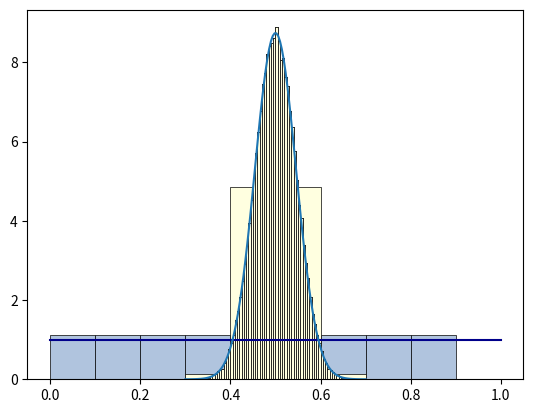

Python code for this plot:
# Load required packages
import numpy as np                 # basic numerical package
import matplotlib.pyplot as plt    # basic plotting package

# Generate 100,000 values from the uniform(0,1) distribution
mysample = np.random.uniform(0,1,100000)

# Define and look at breakpoints for histogram bins as 0,0.1,0.2,...,1.0
br = np.arange(0,1,0.1)
br


# Make a histogram
plt.hist(mysample,bins=br,density=True,color="lightsteelblue",ec="black",lw=0.5)

# Superimpose true pdf
# The points (x1,y1)=(0,1) and (x2,y2)=(1,1) are defined by first giving
# both x-coordinates and then giving both y-coordinates as [x1,x2] and [y1,y2].
# In this case it is the same. :(
plt.plot([0,1], [1,1],color="darkblue")

# Generate the plot
plt.show()

xbars = np.zeros(100000)

# Generate 100,000 samples. Compute and store the sample means.
# This is a loop where i will take the values 0,1,2,...,99999.
for i in range(100000):
  mysample2 = np.random.uniform(0,1,40)
  xbars[i] = np.mean(mysample2)

plt.hist(xbars,bins=br,density=True,color="lightyellow",ec="black",lw=0.5)
plt.show()


br2 = np.arange(0,1,0.005)

plt.hist(xbars,bins=br2,density=True,color="lightyellow",ec="black",lw=0.5)
plt.show()

br3 = np.arange(0.3,0.7,0.005)
plt.hist(xbars,bins=br3,density=True,color="lightyellow",ec="black",lw=0.5)
plt.show()

# Make the histogram
br3 = np.arange(0.3,0.7,0.005)
plt.hist(xbars,bins=br3,density=True,color="lightyellow",ec="black",lw=0.5)

# Make a finely meshed sequence of points to be connected for the pdf
x = np.linspace(0.3,0.7,100)
mu = 0.5
sigmasq = (1/12)/40
f = (1/np.sqrt(2*np.pi*sigmasq))*np.exp((-1/(2*sigmasq))*(x-mu)**2)

# Add the curve to the plot
plt.plot(x,f)

# Show the result!
plt.show()

